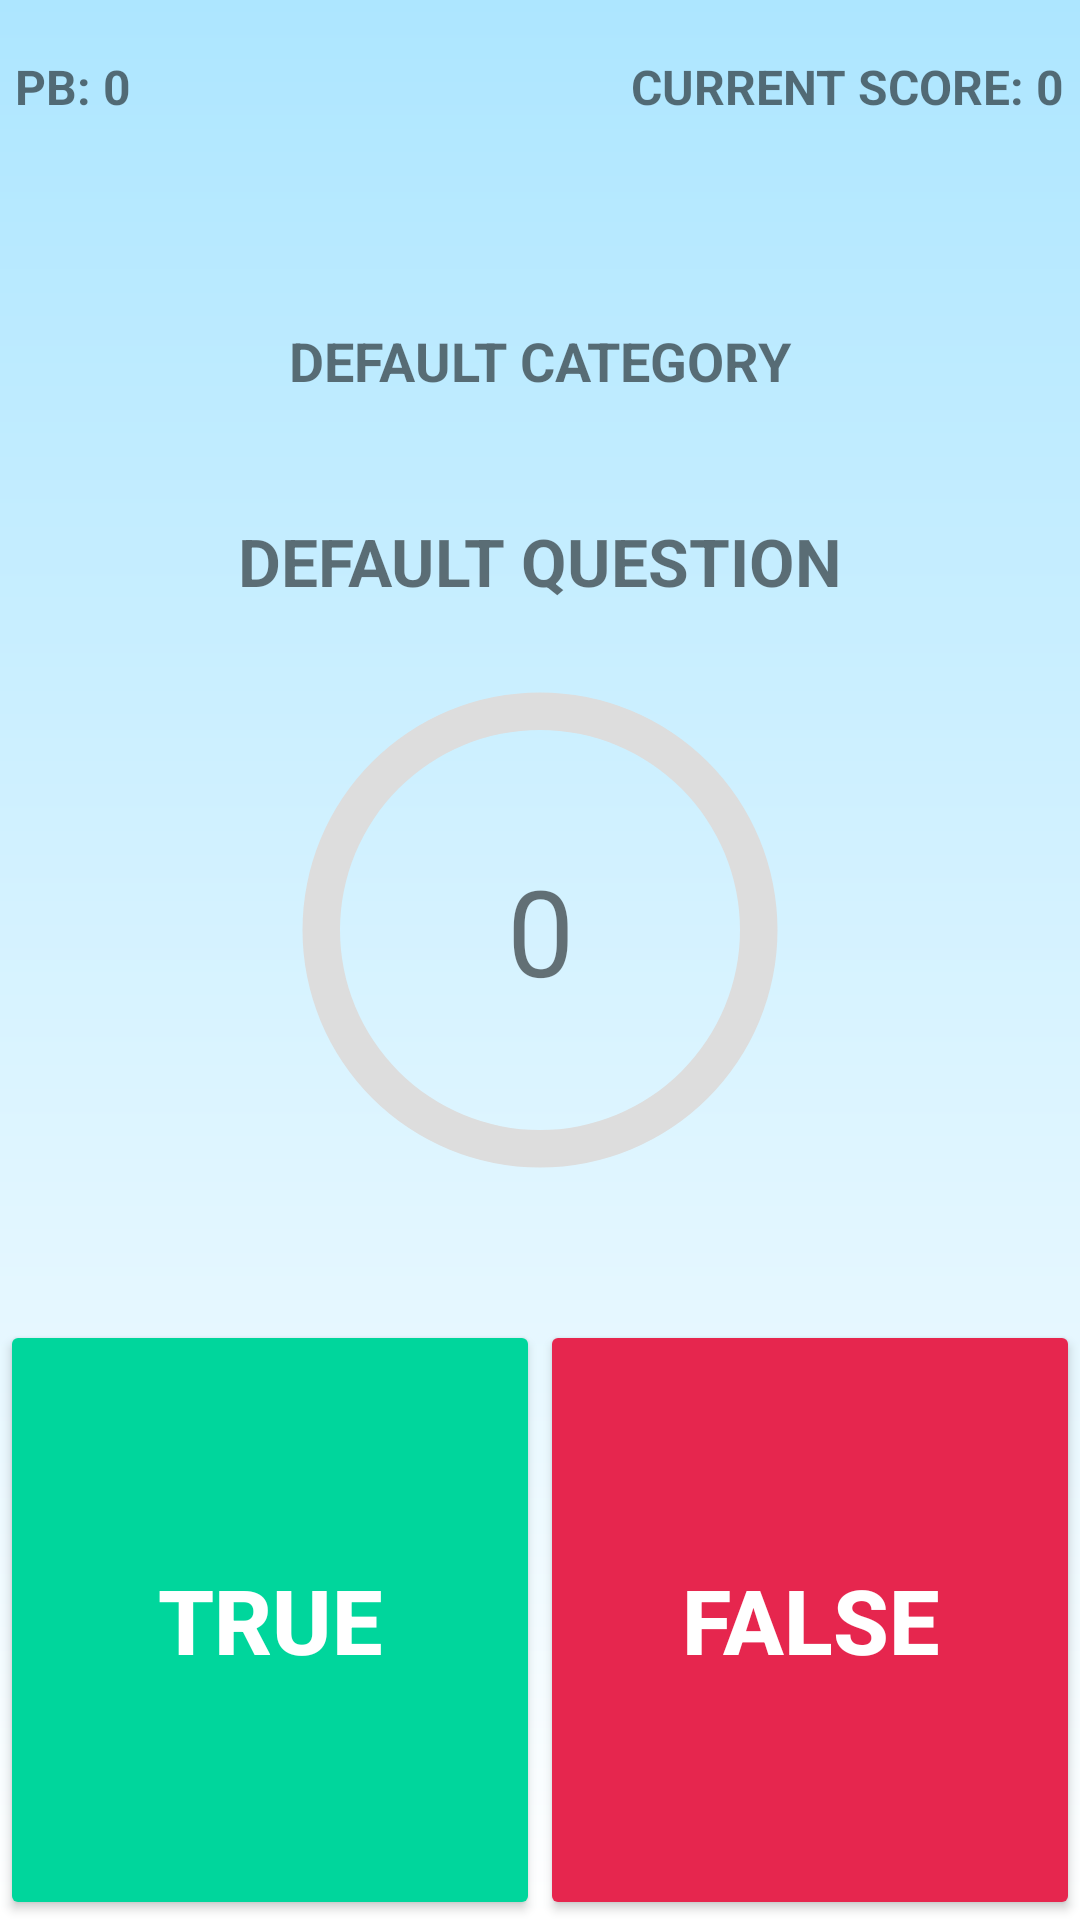

Write the Android layout XML for this screen, with the resource values it uses.
<!-- AndroidManifest.xml: application theme Theme.TrueOrFalse -->
<!-- res/layout/activity_game.xml -->
<?xml version="1.0" encoding="utf-8"?>
<androidx.constraintlayout.widget.ConstraintLayout xmlns:android="http://schemas.android.com/apk/res/android"
    xmlns:app="http://schemas.android.com/apk/res-auto"
    xmlns:tools="http://schemas.android.com/tools"
    android:layout_width="match_parent"
    android:layout_height="match_parent"
    android:background="@drawable/gradient"
    tools:context=".GameActivity">

    <RelativeLayout
        android:layout_width="match_parent"
        android:layout_height="match_parent">

        <LinearLayout
            android:id="@+id/mainLayout"
            android:layout_width="match_parent"
            android:layout_height="match_parent"
            android:orientation="vertical">

            <RelativeLayout
                android:layout_width="match_parent"
                android:layout_height="58dp"
                android:layout_weight="0"
                android:gravity="center"
                android:orientation="horizontal">

                <TextView
                    android:id="@+id/pbScoreText"
                    android:layout_width="wrap_content"
                    android:layout_height="wrap_content"
                    android:layout_alignParentStart="true"
                    android:layout_marginStart="5dp"
                    android:text="PB: 0"
                    android:textAllCaps="true"
                    android:textSize="16sp"
                    android:textStyle="bold" />

                <TextView
                    android:id="@+id/currentScoreText"
                    android:layout_width="wrap_content"
                    android:layout_height="wrap_content"
                    android:layout_alignParentEnd="true"
                    android:layout_marginEnd="5dp"
                    android:text="Current Score: 0"
                    android:textAllCaps="true"
                    android:textSize="16sp"
                    android:textStyle="bold" />
            </RelativeLayout>

            <LinearLayout
                android:layout_width="match_parent"
                android:layout_height="274dp"
                android:layout_marginStart="5dp"
                android:layout_marginEnd="5dp"
                android:layout_weight="1"
                android:gravity="top"
                android:orientation="vertical">

                <TextView
                    android:id="@+id/categoryText"
                    android:layout_width="match_parent"
                    android:layout_height="wrap_content"
                    android:layout_marginTop="50dp"
                    android:text="Default Category"
                    android:textAlignment="center"
                    android:textAllCaps="true"
                    android:textSize="18sp"
                    android:textStyle="bold" />

                <TextView
                    android:id="@+id/questionText"
                    android:layout_width="match_parent"
                    android:layout_height="wrap_content"
                    android:layout_marginTop="40dp"
                    android:text="Default Question"
                    android:textAlignment="center"
                    android:textAllCaps="true"
                    android:textSize="22sp"
                    android:textStyle="bold" />

                <RelativeLayout
                    android:layout_width="match_parent"
                    android:layout_height="match_parent">

                    <ProgressBar
                        android:id="@+id/progressBar"
                        style="@style/CircularDeterminateProgressBar"
                        android:layout_width="200dp"
                        android:layout_height="200dp"
                        android:layout_alignParentBottom="true"
                        android:layout_centerHorizontal="true"
                        android:layout_marginBottom="30dp"
                        tools:progress="100" />

                    <TextView
                        android:id="@+id/progressBarSeconds"
                        android:layout_width="match_parent"
                        android:layout_height="match_parent"
                        android:layout_alignStart="@id/progressBar"
                        android:layout_alignTop="@id/progressBar"
                        android:layout_alignEnd="@id/progressBar"
                        android:layout_alignBottom="@id/progressBar"
                        android:gravity="center"
                        android:textSize="40sp"
                        android:background="#00000000"
                        android:text="0"/>
                </RelativeLayout>

            </LinearLayout>

            <LinearLayout
                android:layout_width="match_parent"
                android:layout_height="200dp"
                android:gravity="center"
                android:orientation="horizontal">

                <Button
                    android:id="@+id/trueBtn"
                    android:layout_width="0dp"
                    android:layout_height="match_parent"
                    android:layout_weight="1"
                    android:backgroundTint="@color/teal"
                    android:gravity="center"
                    android:insetTop="0dp"
                    android:insetBottom="0dp"
                    android:onClick="trueSelected"
                    android:text="TRUE"
                    android:textSize="30sp"
                    android:textStyle="bold"
                    android:textColor="@color/white" />

                <Button
                    android:id="@+id/falseBtn"
                    android:layout_width="0dp"
                    android:layout_height="match_parent"
                    android:layout_weight="1"
                    android:backgroundTint="@color/red"
                    android:gravity="center"
                    android:insetTop="0dp"
                    android:insetBottom="0dp"
                    android:onClick="falseSelected"
                    android:text="FALSE"
                    android:textSize="30sp"
                    android:textStyle="bold"
                    android:textColor="@color/white" />

            </LinearLayout>
        </LinearLayout>

        <ImageView
            android:id="@+id/correctPopUp"
            android:layout_width="wrap_content"
            android:layout_height="wrap_content"
            android:layout_alignStart="@id/mainLayout"
            android:layout_alignTop="@id/mainLayout"
            android:layout_alignEnd="@id/mainLayout"
            android:layout_alignBottom="@id/mainLayout"
            android:alpha="0"
            android:contentDescription="@string/correct_popup"
            android:src="@drawable/correct" />

        <ImageView
            android:id="@+id/pbPopUp"
            android:layout_width="wrap_content"
            android:layout_height="wrap_content"
            android:layout_alignStart="@id/mainLayout"
            android:layout_alignTop="@id/mainLayout"
            android:layout_alignEnd="@id/mainLayout"
            android:layout_alignBottom="@id/mainLayout"
            android:alpha="0"
            android:contentDescription="@string/pb_popup"
            android:src="@drawable/pb" />
    </RelativeLayout>

</androidx.constraintlayout.widget.ConstraintLayout>
<!-- resources referenced by this layout -->
<resources>
  <color name="red">#E6264E</color>
  <color name="teal">#00D69C</color>
  <color name="white">#FFFFFFFF</color>
  <!-- drawable correct: png bitmap (drawable, 52429 bytes) -->
  <!-- drawable gradient (drawable) -->
  <?xml version="1.0" encoding="utf-8"?>
  <shape xmlns:android="http://schemas.android.com/apk/res/android"
      android:shape="rectangle">
      <gradient
          android:endColor="#ADE6FF"
          android:startColor="#FFFFFF"
          android:angle="90" />
  </shape>
  <!-- drawable pb: png bitmap (drawable, 80142 bytes) -->
  <string name="correct_popup">Correct Popup</string>
  <string name="pb_popup">PB Popup</string>
  <style name="CircularDeterminateProgressBar">
          <item name="android:indeterminateOnly">false</item>
          <item name="android:progressDrawable">@drawable/circle</item>
      </style>
  <style name="Theme.TrueOrFalse" parent="Theme.MaterialComponents.DayNight.NoActionBar">
          
          <item name="colorPrimary">@color/mid_blue</item>
          <item name="colorPrimaryVariant">@color/dark_blue</item>
          <item name="colorOnPrimary">@color/white</item>
          
          <item name="colorSecondary">@color/teal</item>
          <item name="colorSecondaryVariant">@color/teal_700</item>
          <item name="colorOnSecondary">@color/black</item>
          
          <item name="android:statusBarColor" tools:targetApi="l">?attr/colorPrimaryVariant</item>
          
      </style>
  <!-- drawable circle (drawable) -->
  <?xml version="1.0" encoding="utf-8"?>
  <layer-list xmlns:android="http://schemas.android.com/apk/res/android">
      <item>
          <shape
              android:shape="ring"
              android:thicknessRatio="16"
              android:useLevel="false">
              <solid android:color="#DDD" />
          </shape>
      </item>
      <item>
          <rotate
              android:fromDegrees="270"
              android:toDegrees="270">
              <shape
                  android:shape="ring"
                  android:thicknessRatio="16"
                  android:useLevel="true"
                  android:tint="@color/yellow">
  
  
  
  
              </shape>
          </rotate>
      </item>
  </layer-list>
  <color name="mid_blue">#1A5A85</color>
  <color name="dark_blue">#173F5F</color>
  <color name="teal_700">#FF018786</color>
  <color name="black">#FF000000</color>
  <color name="yellow">#FFBD00</color>
</resources>
